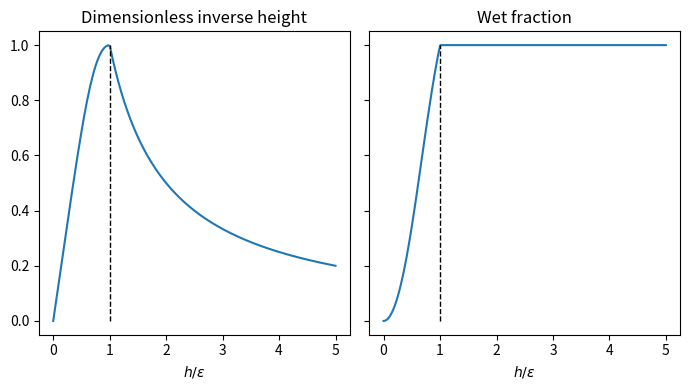

Write Python code to recreate this figure.
import numpy as np
import matplotlib.pyplot as plt

def _InvH(h):
    return np.sqrt(2.0) * max(h, 0.0) / np.sqrt(h**4 + max(h**4, 1.0))
InvH = np.vectorize(_InvH)

def _WetFraction(h):
    return h * InvH(h)
WetFraction = np.vectorize(_WetFraction)

x = np.linspace(0, 5, 200)
h_inv = InvH(x)
wet_f = WetFraction(x)

fig, ax = plt.subplots(nrows=1, ncols=2, sharey=True)
fig.set_size_inches(7,4)
ax[0].plot(x, h_inv)
ax[1].plot(x, wet_f)
ax[0].plot([1,1], [0,1], color='k', linewidth=1, linestyle='dashed')
ax[1].plot([1,1], [0,1], color='k', linewidth=1, linestyle='dashed')
ax[0].set_title('Dimensionless inverse height')
ax[1].set_title('Wet fraction')
ax[0].set_xlabel('$h/\epsilon$')
ax[1].set_xlabel('$h/\epsilon$')
fig.tight_layout()
plt.show()
